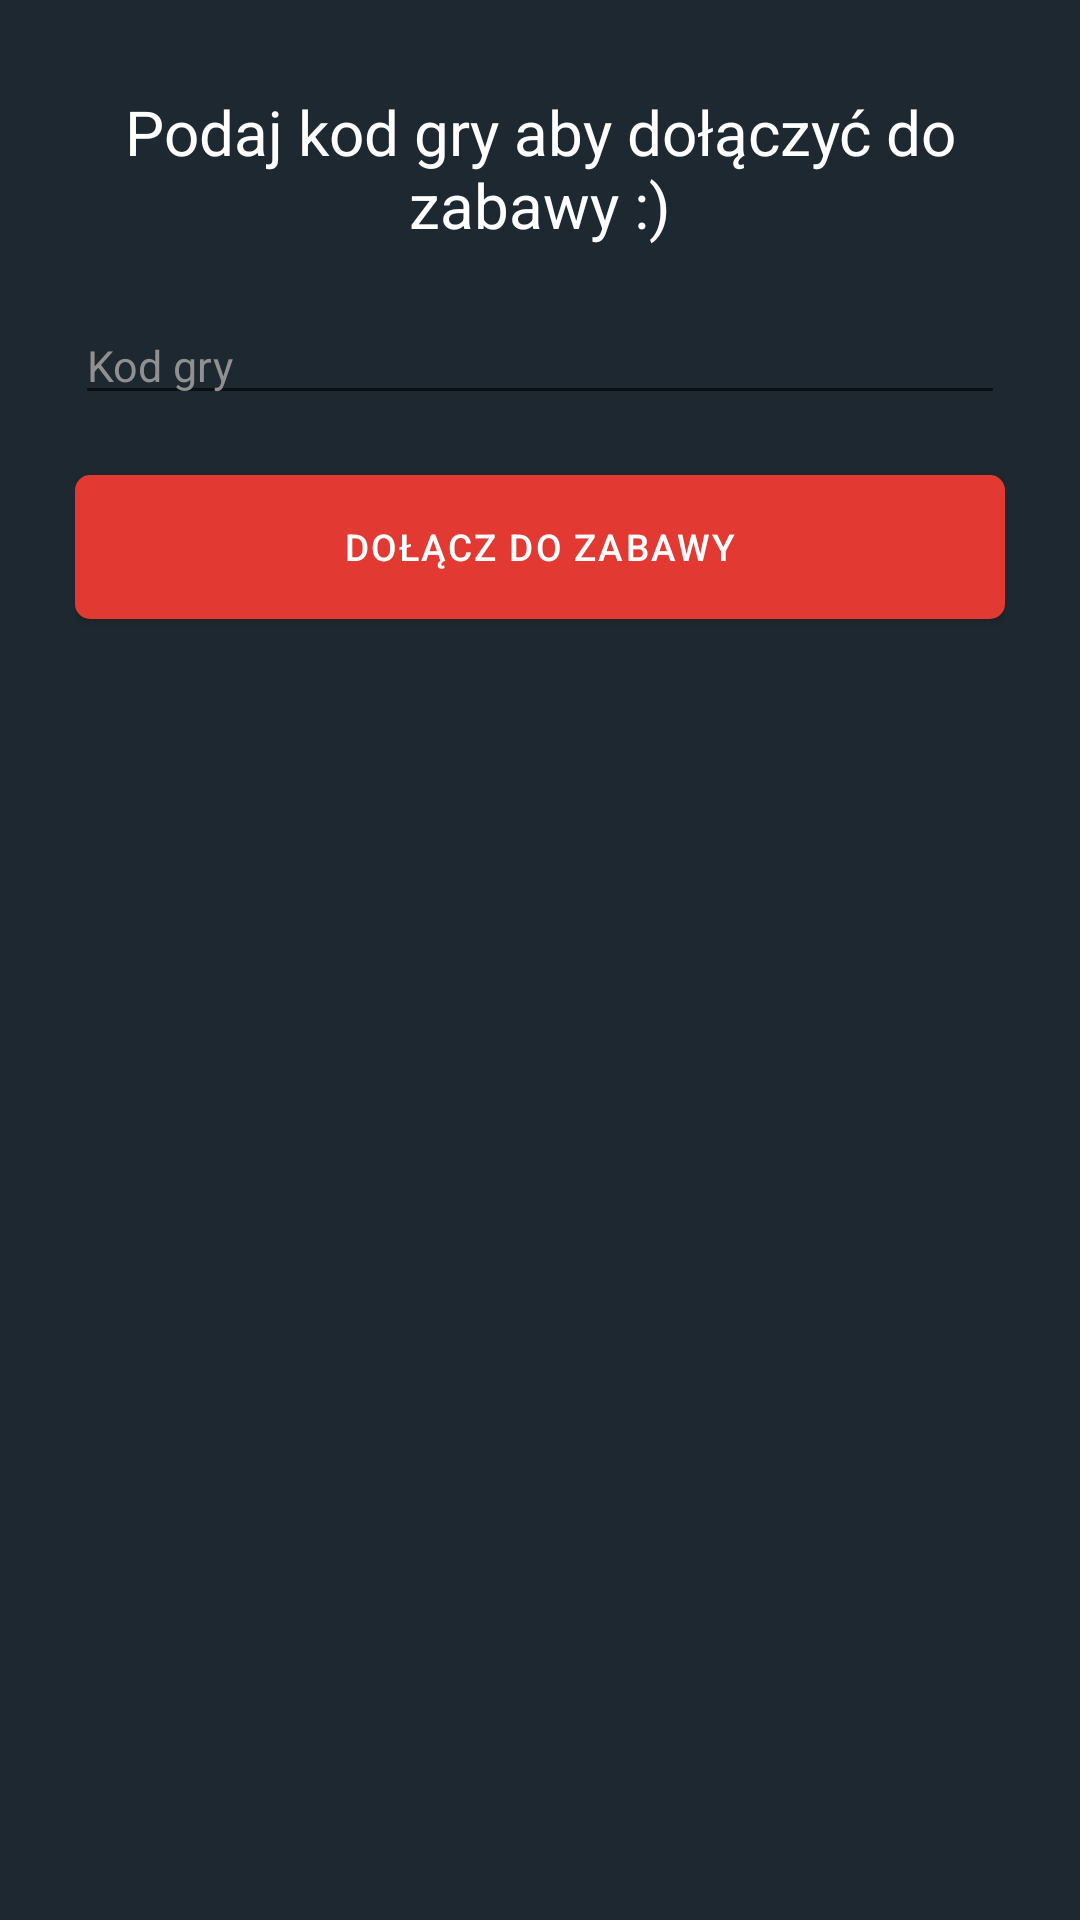

This screen was rendered from an Android layout file. Write that file and the resources it references.
<!-- AndroidManifest.xml: application theme AppTheme -->
<!-- res/layout/choise_save.xml -->
<?xml version="1.0" encoding="utf-8"?>
<RelativeLayout xmlns:android="http://schemas.android.com/apk/res/android"
    xmlns:app="http://schemas.android.com/apk/res-auto"
    xmlns:tools="http://schemas.android.com/tools"
    android:background="@color/app_background"
    android:layout_width="match_parent"
    android:layout_height="match_parent"
    tools:context=".activity.ChoiceSaveActivity">

    <ProgressBar
        android:id="@+id/progressBar"
        android:layout_width="wrap_content"
        android:layout_height="wrap_content"
        android:layout_centerHorizontal="true"
        android:layout_centerVertical="true"
        android:layout_gravity="center"
        android:indeterminate="true"
        android:visibility="gone"
        />

    <LinearLayout
        android:layout_width="match_parent"
        android:layout_height="match_parent"
        android:layout_alignParentStart="true"
        android:layout_alignParentTop="true"
        android:layout_marginStart="0dp"
        android:layout_marginTop="0dp"
        android:focusableInTouchMode="true"
        android:orientation="vertical"
        android:paddingLeft="25dp"
        android:paddingRight="25dp">

        <TextView
            android:id="@+id/textSaveOnGame"
            android:layout_width="match_parent"
            android:layout_height="wrap_content"
            android:layout_marginTop="30dp"
            android:text="@string/saveOnGameWelcome"
            android:textAlignment="center"
            android:textColor="@color/white"
            android:textSize="10pt" />

        <EditText
            android:id="@+id/gameCode"
            style="@style/EditTextDefault"
            android:layout_width="match_parent"
            android:layout_height="wrap_content"
            android:layout_marginTop="20dp"
            android:hint="@string/gameCode"
            android:textColor="@color/warmGrey"
            android:textSize="7pt" />

        <Button
            android:id="@+id/saveToGameButton"
            android:layout_width="fill_parent"
            android:layout_height="wrap_content"
            android:layout_marginTop="20dp"
            android:layout_marginBottom="20dp"
            android:background="@drawable/login_button"
            android:letterSpacing="0.06"
            android:text="@string/saveOnGame"
            android:textAllCaps="true"
            android:textColor="@color/white"
            android:textSize="6pt" />

    </LinearLayout>

</RelativeLayout>
<!-- resources referenced by this layout -->
<resources>
  <color name="app_background">#1E2830</color>
  <color name="warmGrey">#8F8F8F</color>
  <color name="white">#FFFFFF</color>
  <!-- drawable login_button (drawable-v24) -->
  <?xml version="1.0" encoding="utf-8"?>
  
  <shape xmlns:android="http://schemas.android.com/apk/res/android"
      android:shape="rectangle">
      <solid android:color="@color/red" />
      <corners android:bottomRightRadius="2.5pt"
          android:bottomLeftRadius="2.5pt"
          android:topRightRadius="2.5pt"
          android:topLeftRadius="2.5pt"/>
  </shape>
  <string name="gameCode">Kod gry</string>
  <string name="saveOnGame">Dołącz do zabawy</string>
  <string name="saveOnGameWelcome">Podaj kod gry aby dołączyć do zabawy :)</string>
  <style name="EditTextDefault" parent="android:Widget.EditText">
          <item name="android:textColor">@color/white</item>
          <item name="android:layout_marginTop">0dp</item>
          <item name="android:singleLine">true</item>
          <item name="android:textColorHint">@color/hint_color</item>
          <item name="colorControlHighlight">@color/white</item>
      </style>
  <style name="AppTheme" parent="Theme.AppCompat.Light.DarkActionBar">
          
          <item name="colorPrimary">@color/colorPrimary</item>
          <item name="colorPrimaryDark">@color/colorPrimaryDark</item>
          <item name="colorAccent">@color/colorAccent</item>
      </style>
  <color name="red">#E23A32</color>
  <color name="hint_color">#909090</color>
  <color name="colorPrimary">#262626</color>
  <color name="colorPrimaryDark">#262626</color>
  <color name="colorAccent">#E23A32</color>
</resources>
